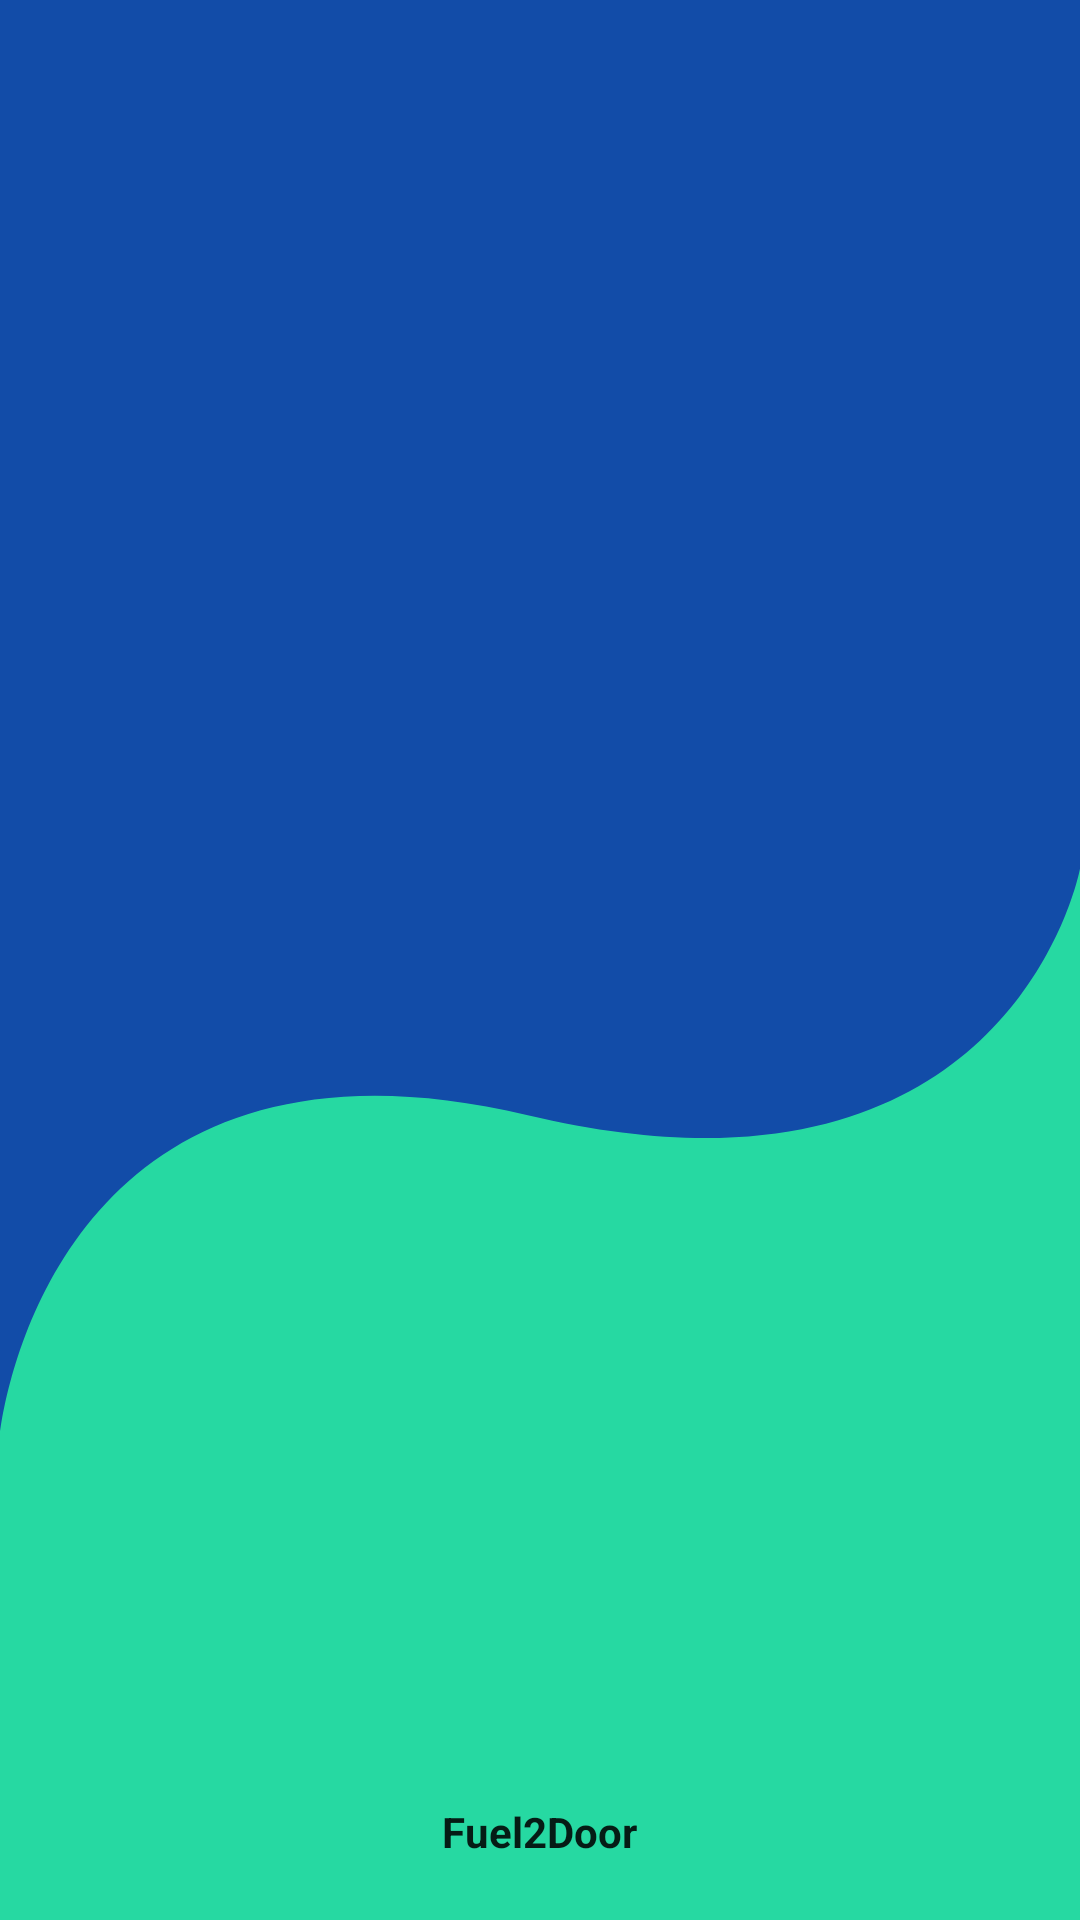

The Android layout XML behind this screen, and the referenced resources:
<!-- AndroidManifest.xml: application theme AppTheme -->
<!-- res/layout/activity_splash.xml -->
<?xml version="1.0" encoding="utf-8"?>
<RelativeLayout xmlns:android="http://schemas.android.com/apk/res/android"
    xmlns:app="http://schemas.android.com/apk/res-auto"
    xmlns:tools="http://schemas.android.com/tools"
    android:layout_width="match_parent"
    android:orientation="vertical"
    android:layout_height="match_parent"
    android:background="@drawable/ic_splashbackground"
    tools:context=".Splash">

    <TextView
        android:layout_width="wrap_content"
        android:layout_height="wrap_content"
        android:text="@string/app_name"
        style="@style/AppNameStyle">
    </TextView>

</RelativeLayout>
<!-- resources referenced by this layout -->
<resources>
  <!-- drawable ic_splashbackground (drawable) -->
  <vector xmlns:android="http://schemas.android.com/apk/res/android"
      android:width="360dp"
      android:height="640dp"
      android:viewportWidth="360"
      android:viewportHeight="640">
    <path
        android:pathData="M0,0h360v640h-360z"
        android:fillColor="#26d9a2"/>
    <path
        android:pathData="M0,0H360V289.569S337.48,410.28 175.938,371.788 0,478.225 0,478.225Z"
        android:fillColor="#124ca8"/>
  </vector>
  <string name="app_name">Fuel2Door</string>
  <style name="AppNameStyle" parent="TextAppearance.AppCompat">
          <item name="android:textStyle">bold</item>
          <item name="android:layout_alignParentBottom">true</item>
          <item name="android:layout_marginBottom">20dp</item>
          <item name="android:layout_centerInParent">true</item>
      </style>
  <style name="AppTheme" parent="Theme.AppCompat.DayNight.NoActionBar">
          
          <item name="colorPrimary">@color/colorPrimary</item>
          <item name="colorPrimaryDark">@color/colorPrimaryDark</item>
          <item name="colorAccent">@color/colorAccent</item>
      </style>
  <color name="colorPrimary">#124CA8</color>
  <color name="colorPrimaryDark">#20805D</color>
  <color name="colorAccent">#D81B60</color>
</resources>
